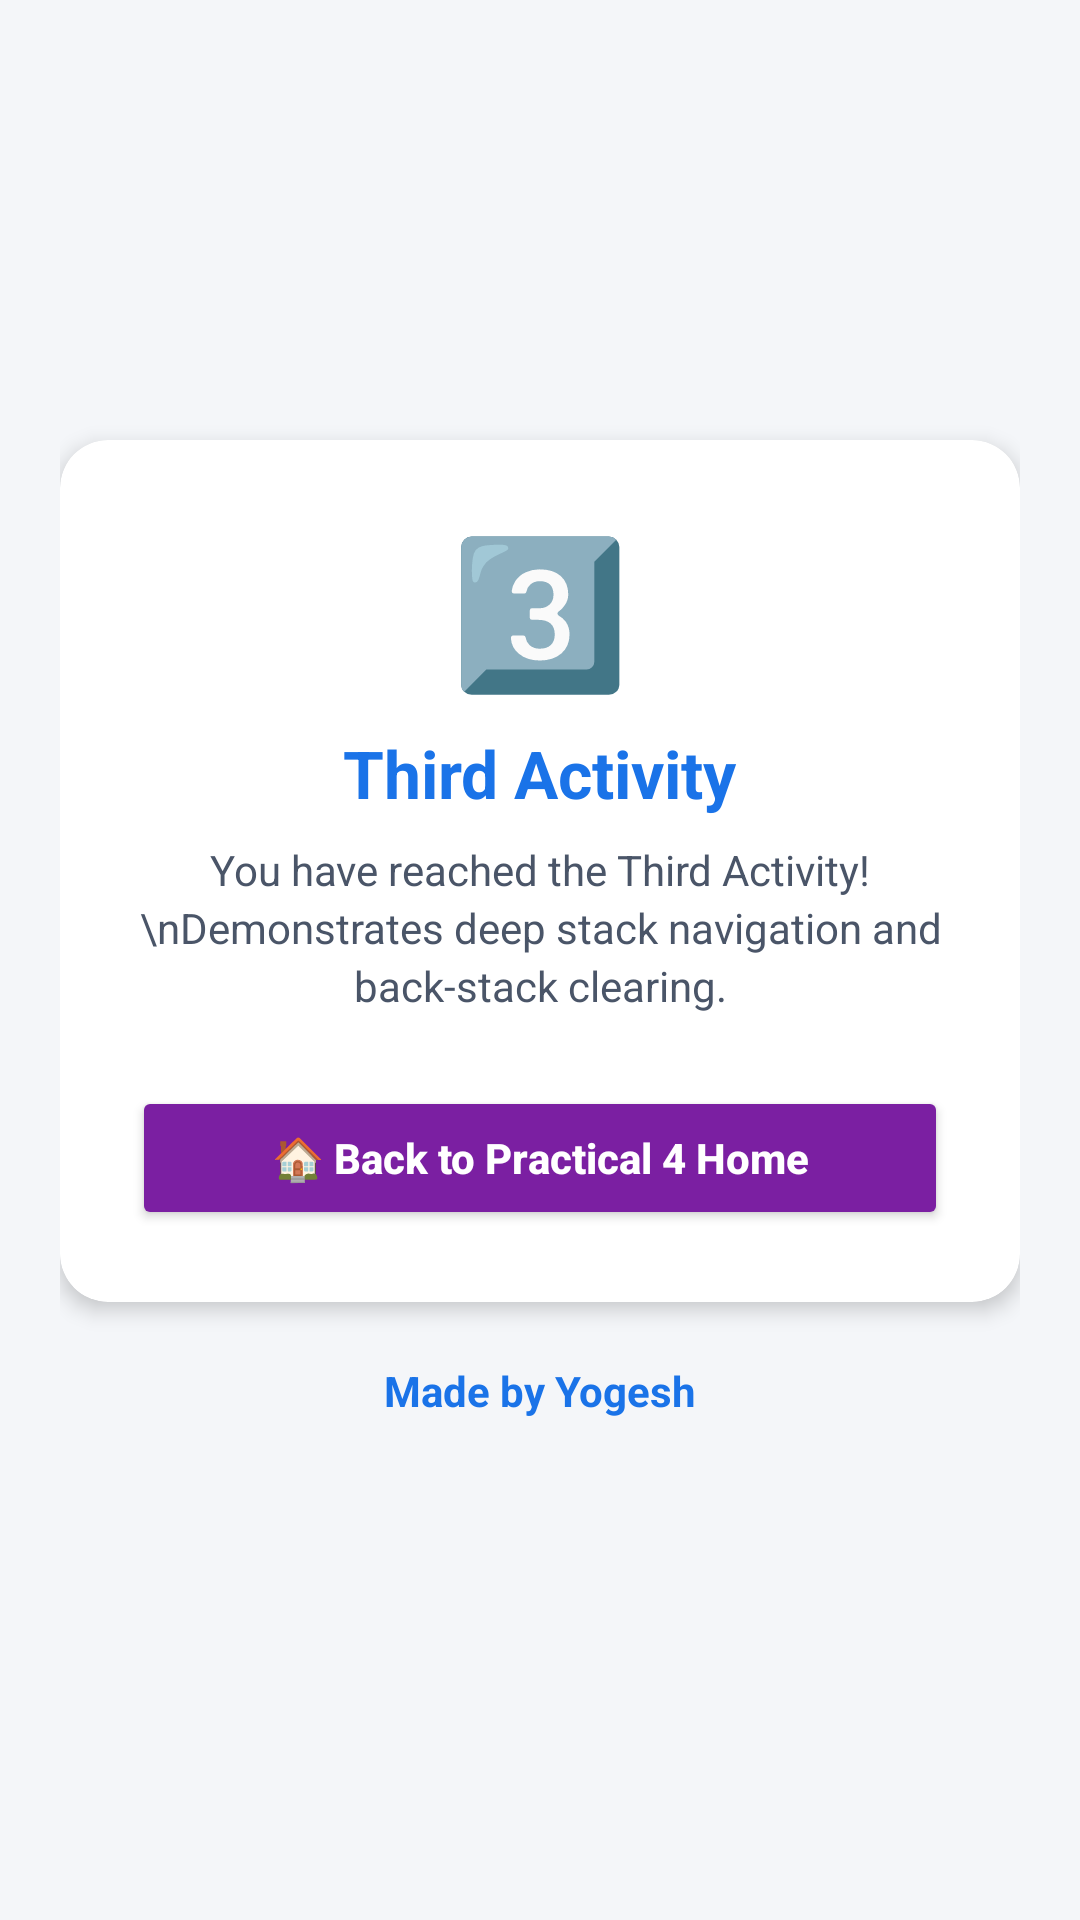

This screen was rendered from an Android layout file. Write that file and the resources it references.
<!-- AndroidManifest.xml: application theme Theme.AndroidLabPracticals -->
<!-- res/layout/activity_third.xml -->
<?xml version="1.0" encoding="utf-8"?>
<LinearLayout xmlns:android="http://schemas.android.com/apk/res/android"
    xmlns:app="http://schemas.android.com/apk/res-auto"
    android:layout_width="match_parent"
    android:layout_height="match_parent"
    android:orientation="vertical"
    android:background="@color/dashboard_bg"
    android:padding="20dp"
    android:gravity="center">

    <androidx.cardview.widget.CardView
        android:layout_width="match_parent"
        android:layout_height="wrap_content"
        app:cardCornerRadius="16dp"
        app:cardElevation="4dp"
        app:cardBackgroundColor="@color/card_bg">

        <LinearLayout
            android:layout_width="match_parent"
            android:layout_height="wrap_content"
            android:orientation="vertical"
            android:padding="24dp"
            android:gravity="center">

            <TextView
                android:layout_width="wrap_content"
                android:layout_height="wrap_content"
                android:text="3️⃣"
                android:textSize="48sp" />

            <TextView
                android:layout_width="wrap_content"
                android:layout_height="wrap_content"
                android:text="Third Activity"
                android:textSize="22sp"
                android:textStyle="bold"
                android:textColor="@color/colorPrimary"
                android:layout_marginTop="8dp" />

            <TextView
                android:layout_width="wrap_content"
                android:layout_height="wrap_content"
                android:text="You have reached the Third Activity!\nDemonstrates deep stack navigation and back-stack clearing."
                android:textSize="14sp"
                android:textColor="@color/text_secondary"
                android:gravity="center"
                android:lineSpacingExtra="3dp"
                android:layout_marginTop="8dp"
                android:layout_marginBottom="24dp" />

            <Button
                android:id="@+id/btn_back_home"
                android:layout_width="match_parent"
                android:layout_height="wrap_content"
                android:text="🏠 Back to Practical 4 Home"
                android:textAllCaps="false"
                android:textStyle="bold"
                android:textColor="@color/white"
                android:backgroundTint="@color/p4_color" />

        </LinearLayout>
    </androidx.cardview.widget.CardView>

    <TextView
        android:layout_width="match_parent"
        android:layout_height="wrap_content"
        android:text="Made by Yogesh"
        android:textColor="@color/colorPrimary"
        android:textSize="14sp"
        android:textStyle="bold"
        android:gravity="center"
        android:padding="20dp" />

</LinearLayout>
<!-- resources referenced by this layout -->
<resources>
  <color name="card_bg">#FFFFFF</color>
  <color name="colorPrimary">#1A73E8</color>
  <color name="dashboard_bg">#F4F6F9</color>
  <color name="p4_color">#7B1FA2</color>
  <color name="text_secondary">#4A5568</color>
  <color name="white">#FFFFFF</color>
  <style name="Theme.AndroidLabPracticals" parent="Theme.MaterialComponents.Light.DarkActionBar">
          
          <item name="colorPrimary">@color/colorPrimary</item>
          <item name="colorPrimaryVariant">@color/colorPrimaryDark</item>
          <item name="colorOnPrimary">@color/white</item>
          
          <item name="colorSecondary">@color/colorAccent</item>
          <item name="colorOnSecondary">@color/white</item>
          
          <item name="android:statusBarColor">@color/colorPrimaryDark</item>
  
          
          <item name="android:textColor">@color/text_primary</item>
          <item name="android:textColorPrimary">@color/text_primary</item>
          <item name="android:textColorSecondary">@color/text_secondary</item>
          <item name="android:editTextColor">@color/text_primary</item>
          <item name="android:textColorHint">@color/text_hint</item>
  
          
          <item name="android:windowBackground">@color/dashboard_bg</item>
          <item name="colorSurface">@color/card_bg</item>
          <item name="colorOnSurface">@color/text_primary</item>
      </style>
  <color name="colorPrimaryDark">#1557B0</color>
  <color name="colorAccent">#FF6D00</color>
  <color name="text_primary">#1A1A1A</color>
  <color name="text_hint">#718096</color>
</resources>
